Image classification data set "abeilles-cap200" (axelcarlier/abeilles-cap200 on GitHub). Class labels (73): Amegilla quadrifasciata, Andrena agilissima, Andrena bicolor, Andrena cineraria, Andrena clarkella, Andrena denticulata, Andrena flavipes, Andrena florea, Andrena fulva, Andrena gravida, Andrena haemorrhoa, Andrena hattorfiana, Andrena nigroaenea, Andrena nitida, Andrena nycthemera, Andrena thoracica, Andrena vaga, Andrena ventralis, Anthidiellum strigatum, Anthidium florentinum, Anthidium manicatum, Anthidium oblongatum, Anthidium septemspinosum, Anthophora bimaculata, Anthophora furcata, Anthophora plumipes, Apis mellifera, Apis mellifera iberiensis, Bombus argillaceus, Bombus bohemicus, Bombus campestris, Bombus hortorum, Bombus humilis, Bombus hypnorum, Bombus lapidarius, Bombus lucorum, Bombus muscorum, Bombus pascuorum, Bombus pratorum, Bombus ruderatus, Bombus rupestris, Bombus sylvarum, Bombus terrestris, Bombus terrestris lusitanicus, Bombus vestalis, Ceratina cucurbitina, Chelostoma florisomne, Colletes cunicularius, Colletes hederae, Dasypoda hirtipes, Halictus rubicundus, Halictus scabiosae, Halictus sexcinctus, Heriades truncorum, Hylaeus variegatus, Lithurgus chrysurus, Macropis europaea, Megachile centuncularis, Megachile ericetorum, Megachile sculpturalis, Melecta albifrons, Nomada goodeniana, Nomada lathburiana, Osmia aurulenta, Osmia bicolor, Osmia bicornis, Osmia caerulescens, Osmia cornuta, Rhodanthidium septemdentatum, Rhodanthidium sticticum, Sphecodes albilabris, Xylocopa valga, Xylocopa violacea.

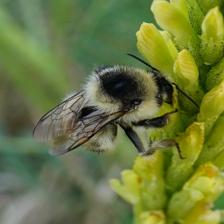
Label: Bombus sylvarum

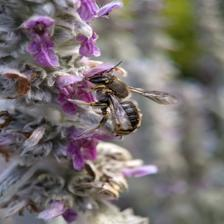
Label: Anthidium manicatum

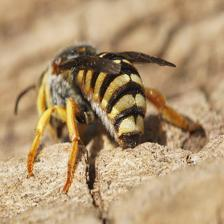
Label: Anthidium oblongatum

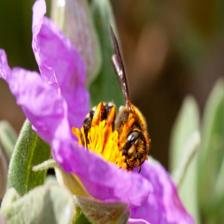
Label: Rhodanthidium septemdentatum

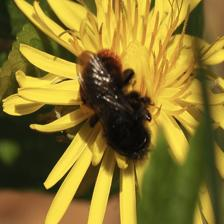
Label: Osmia bicolor

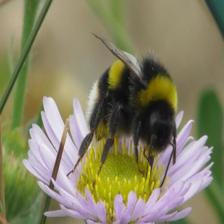
Label: Bombus lucorum
